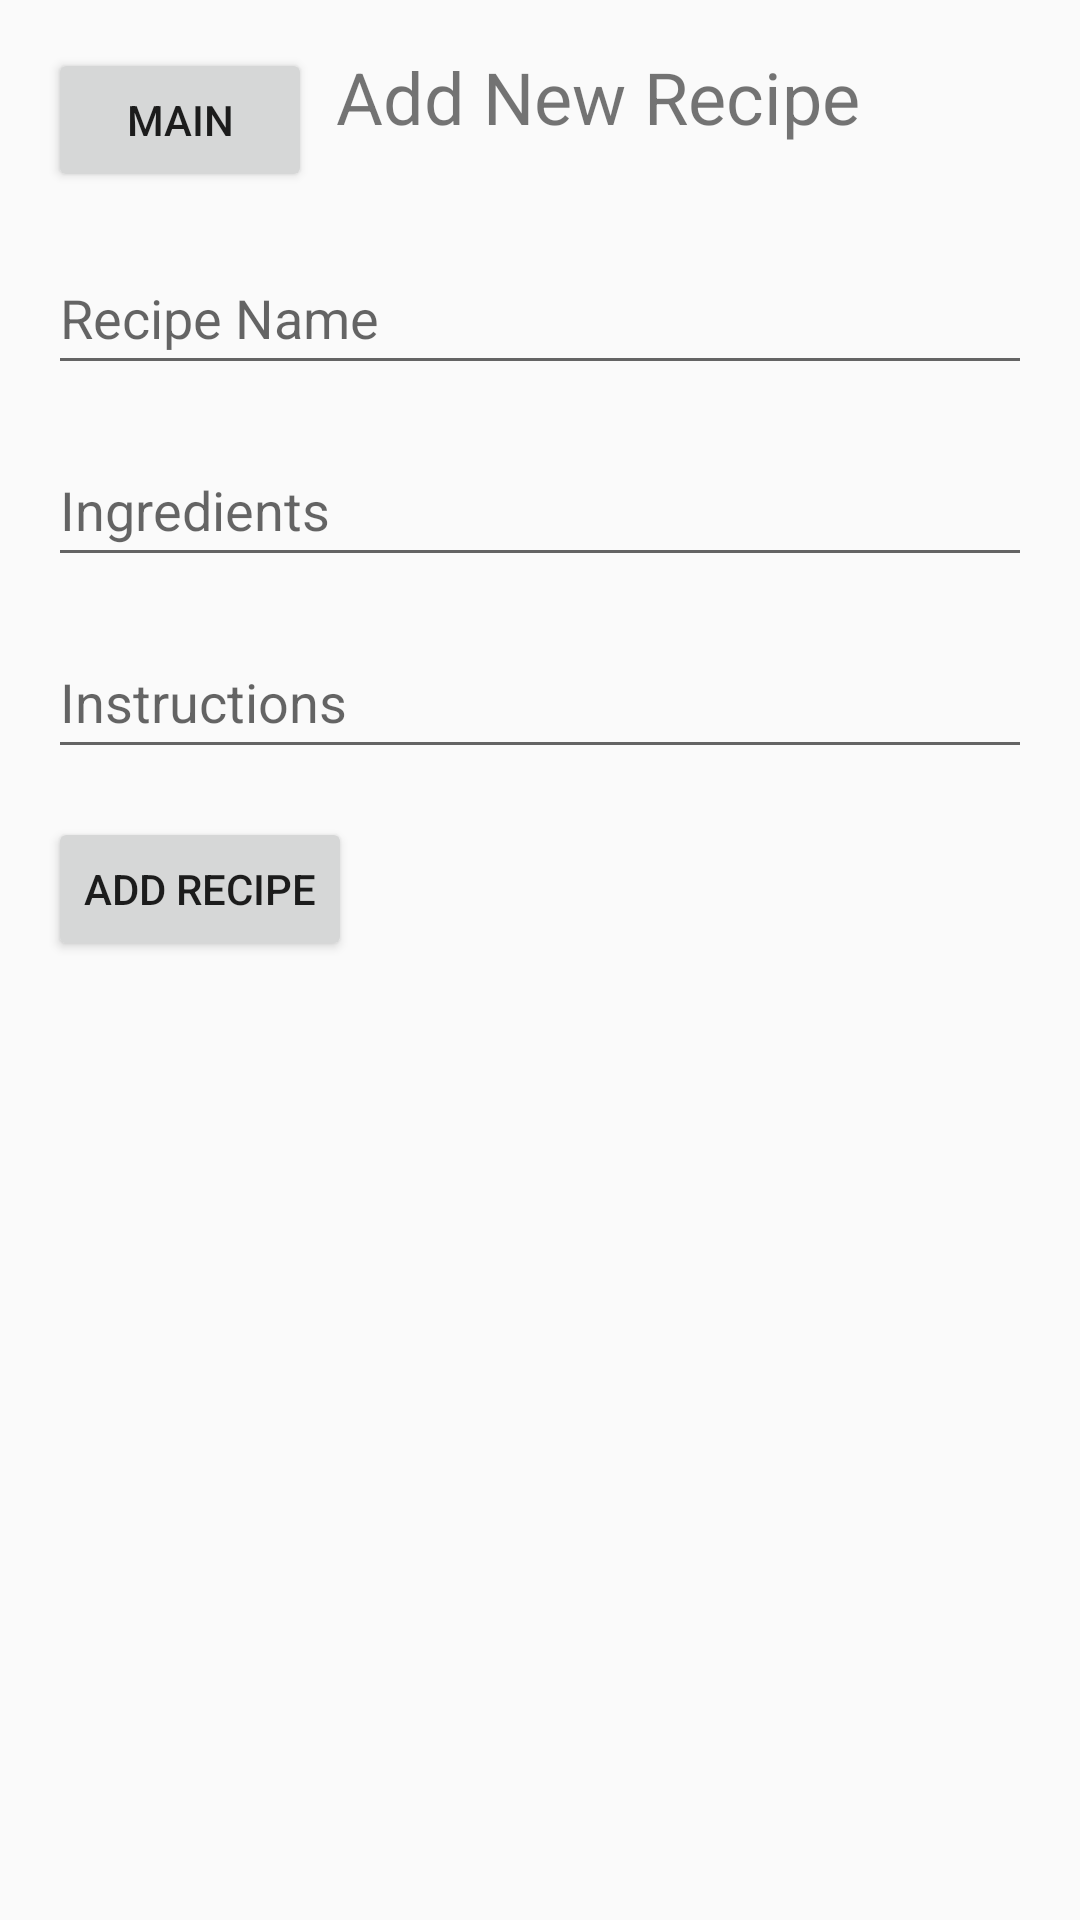

The Android layout XML behind this screen, and the referenced resources:
<!-- AndroidManifest.xml: activity theme CustomTheme -->
<!-- res/layout/activity_add_recipe.xml -->
<RelativeLayout xmlns:android="http://schemas.android.com/apk/res/android"
    xmlns:tools="http://schemas.android.com/tools"
    android:layout_width="match_parent"
    android:layout_height="match_parent"
    android:padding="16dp"
    android:theme="@style/CustomTheme"
    tools:context=".AddRecipeActivity">

    <TextView
        android:id="@+id/textViewTitle"
        android:layout_width="wrap_content"
        android:layout_height="wrap_content"
        android:layout_marginStart="96dp"
        android:layout_marginBottom="16dp"
        android:text="@string/add_new_recipe"
        android:textSize="24sp" />

    <EditText
        android:id="@+id/editTextRecipeName"
        android:layout_width="match_parent"
        android:layout_height="wrap_content"
        android:layout_below="@id/textViewTitle"
        android:layout_marginTop="16dp"
        android:hint="@string/recipe_name"
        android:minHeight="48dp"
        android:autofillHints=""
        android:inputType="text" />

    <EditText
        android:id="@+id/editTextIngredients"
        android:layout_width="match_parent"
        android:layout_height="wrap_content"
        android:layout_below="@id/editTextRecipeName"
        android:layout_marginTop="16dp"
        android:hint="@string/ingredients"
        android:minHeight="48dp"
        android:autofillHints=""
        android:inputType="text" />

    <EditText
        android:id="@+id/editTextInstructions"
        android:layout_width="match_parent"
        android:layout_height="wrap_content"
        android:layout_below="@id/editTextIngredients"
        android:layout_marginTop="16dp"
        android:hint="@string/instructions"
        android:minHeight="48dp"
        android:autofillHints=""
        android:inputType="text" />

    <Button
        android:id="@+id/btnAddRecipe"
        android:layout_width="wrap_content"
        android:layout_height="wrap_content"
        android:text="@string/add_recipe"
        android:layout_below="@id/editTextInstructions"
        android:layout_marginTop="16dp"
        android:onClick="addRecipe"/>

    <Button
        android:id="@+id/buttonBackToMain"
        android:layout_width="wrap_content"
        android:layout_height="wrap_content"
        android:onClick="backToMainMenu"
        android:text="@string/main" />


</RelativeLayout>
<!-- resources referenced by this layout -->
<resources>
  <string name="add_new_recipe">Add New Recipe</string>
  <string name="add_recipe">Add Recipe</string>
  <string name="ingredients">Ingredients</string>
  <string name="instructions">Instructions</string>
  <string name="main">Main</string>
  <string name="recipe_name">Recipe Name</string>
  <style name="CustomTheme" parent="Theme.AppCompat.Light.DarkActionBar">
          
          <item name="colorPrimary">@color/colorPrimary</item>
          <item name="colorPrimaryDark">@color/colorPrimaryDark</item>
          <item name="colorAccent">@color/colorAccent</item>
          <item name="windowActionBar">false</item>
          <item name="windowNoTitle">true</item>
      </style>
  <!-- not gathered from this repository: default colours our renderer supplied (Android Studio template values) -->
  <color name="colorPrimary">#FF6200EE</color>
  <color name="colorPrimaryDark">#FF3700B3</color>
  <color name="colorAccent">#FF03DAC5</color>
</resources>
